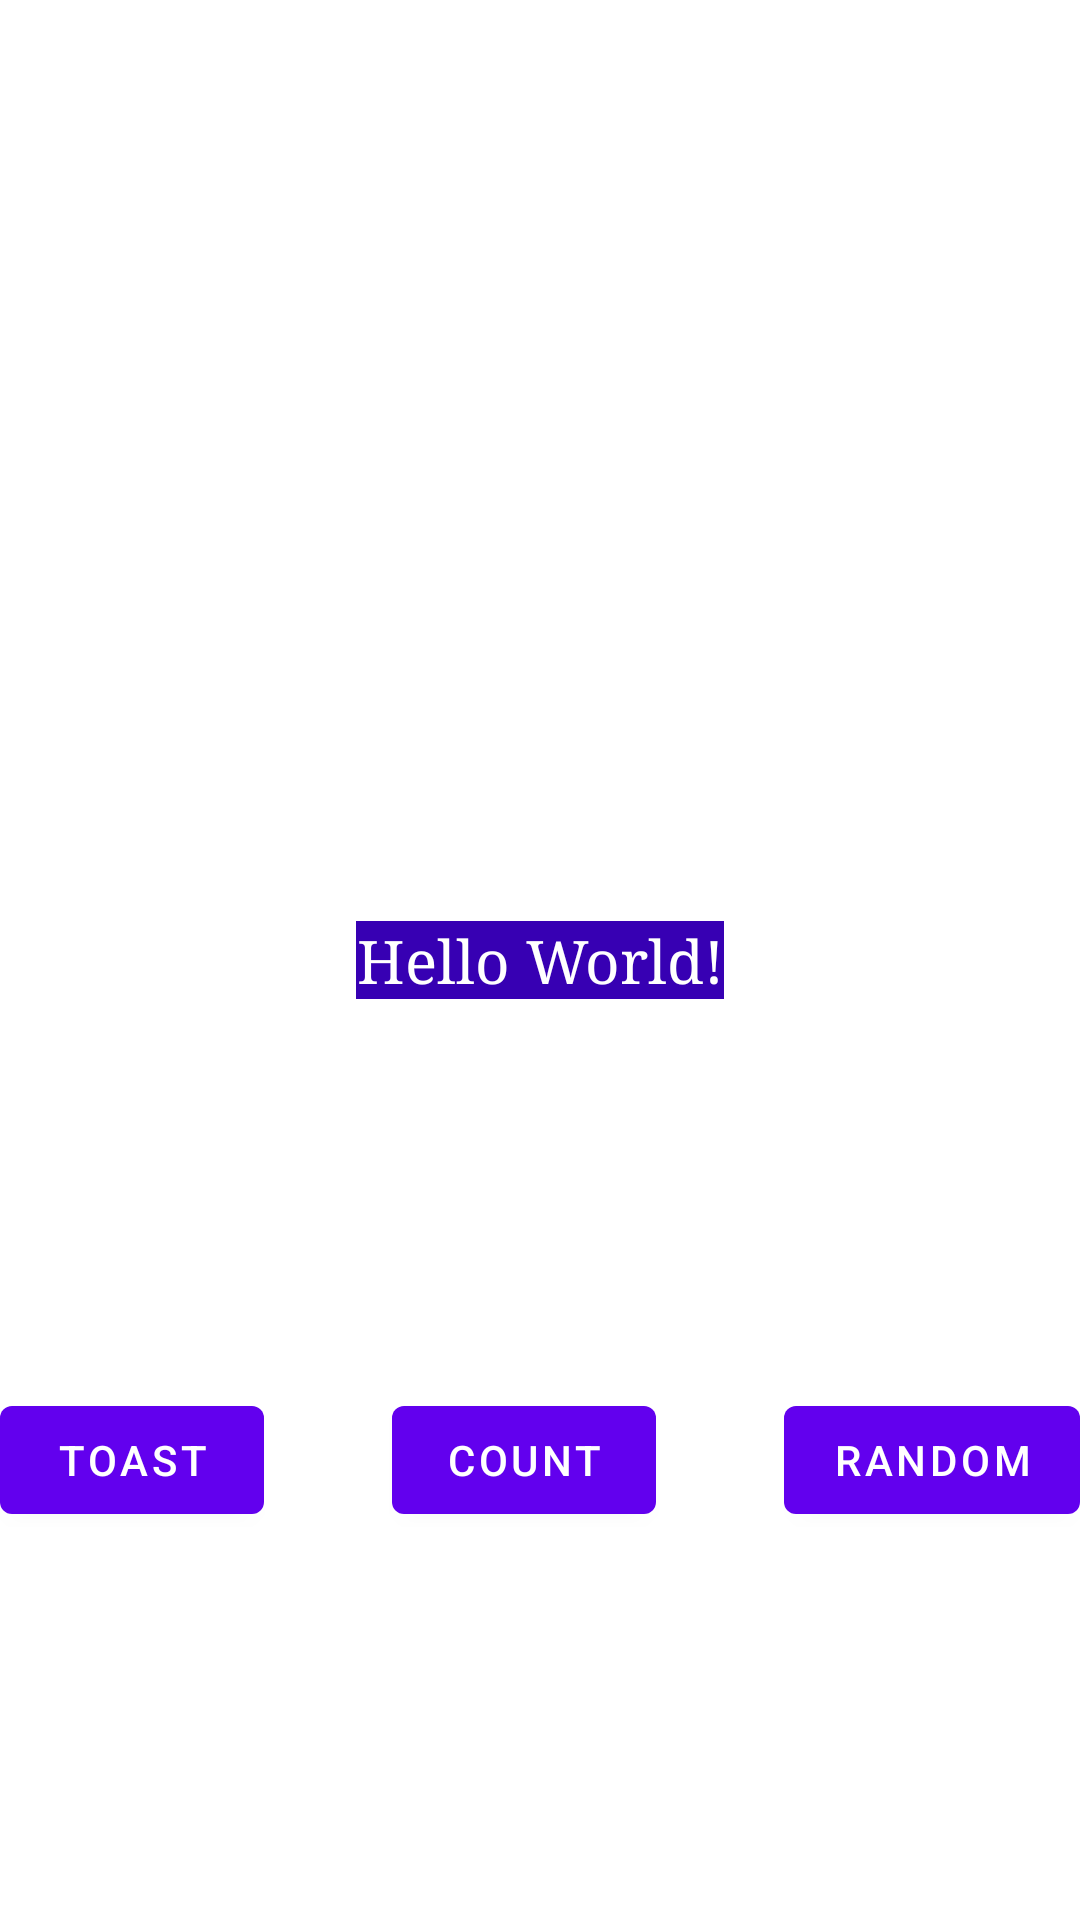

Reconstruct the res/layout file that produces this screen, plus the resources it refers to.
<!-- AndroidManifest.xml: application theme Theme.Apka_do_plytek -->
<!-- res/layout/fragment_first.xml -->
<?xml version="1.0" encoding="utf-8"?>
<androidx.constraintlayout.widget.ConstraintLayout xmlns:android="http://schemas.android.com/apk/res/android"
    xmlns:app="http://schemas.android.com/apk/res-auto"
    xmlns:tools="http://schemas.android.com/tools"
    android:layout_width="match_parent"
    android:layout_height="match_parent"
    android:background="@color/screenBackground"
    tools:context=".FirstFragment">

    <TextView
        android:id="@+id/textview_first"
        android:layout_width="wrap_content"
        android:layout_height="wrap_content"
        android:background="@color/colorPrimaryDark"
        android:fontFamily="serif"
        android:text="@string/hello_first_fragment"
        android:textAlignment="center"
        android:textColor="@android:color/white"
        android:textSize="20sp"
        app:layout_constraintBottom_toBottomOf="parent"
        app:layout_constraintEnd_toEndOf="parent"
        app:layout_constraintStart_toStartOf="parent"
        app:layout_constraintTop_toTopOf="parent"
        tools:text="0" />

    <Button
        android:id="@+id/random_button"
        android:layout_width="wrap_content"
        android:layout_height="wrap_content"
        android:text="@string/random_button_text"
        app:layout_constraintBottom_toBottomOf="parent"
        app:layout_constraintEnd_toEndOf="parent"
        app:layout_constraintTop_toBottomOf="@+id/textview_first" />

    <Button
        android:id="@+id/toast_button"
        android:layout_width="wrap_content"
        android:layout_height="wrap_content"
        android:text="@string/toast_button_text"
        app:layout_constraintBottom_toBottomOf="parent"
        app:layout_constraintStart_toStartOf="parent"
        app:layout_constraintTop_toBottomOf="@+id/textview_first" />

    <Button
        android:id="@+id/count_button"
        android:layout_width="wrap_content"
        android:layout_height="wrap_content"
        android:text="@string/count_button_text"
        app:layout_constraintBottom_toBottomOf="parent"
        app:layout_constraintEnd_toStartOf="@+id/random_button"
        app:layout_constraintStart_toEndOf="@+id/toast_button"
        app:layout_constraintTop_toBottomOf="@+id/textview_first" />
</androidx.constraintlayout.widget.ConstraintLayout>
<!-- resources referenced by this layout -->
<resources>
  <string name="count_button_text">Count</string>
  <string name="hello_first_fragment">Hello World!</string>
  <string name="random_button_text">Random</string>
  <string name="toast_button_text">Toast</string>
  <style name="Theme.Apka_do_plytek" parent="Theme.MaterialComponents.DayNight.DarkActionBar">
          
          <item name="colorPrimary">@color/purple_500</item>
          <item name="colorPrimaryVariant">@color/purple_700</item>
          <item name="colorOnPrimary">@color/white</item>
          
          <item name="colorSecondary">@color/teal_200</item>
          <item name="colorSecondaryVariant">@color/teal_700</item>
          <item name="colorOnSecondary">@color/black</item>
          
          <item name="android:statusBarColor" tools:targetApi="l">?attr/colorPrimaryVariant</item>
          
      </style>
  <!-- not gathered from this repository: default colours our renderer supplied (Android Studio template values) -->
  <color name="purple_500">#FF6200EE</color>
  <color name="purple_700">#FF3700B3</color>
  <color name="teal_200">#FF03DAC5</color>
  <color name="teal_700">#FF018786</color>
  <color name="black">#FF000000</color>
  <color name="white">#FFFFFFFF</color>
  <color name="colorPrimaryDark">#FF3700B3</color>
</resources>
